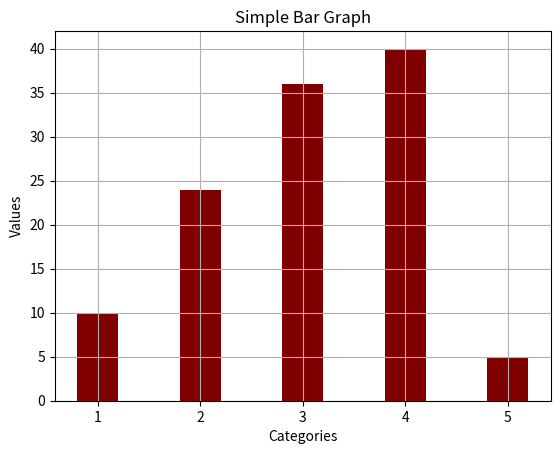

Write the Python code that produced this figure.
import matplotlib.pyplot as plt
#sample data
categories = [1, 2, 3, 4, 5]
values = [10, 24, 36, 40, 5]
#creating the bar graph     
plt.bar(categories, values, color ='maroon', width = 0.4)
#adding title and labels
plt.title("Simple Bar Graph")
plt.xlabel("Categories")    
plt.ylabel("Values")
#show grid 
plt.grid()  
#display the plot
plt.show()
